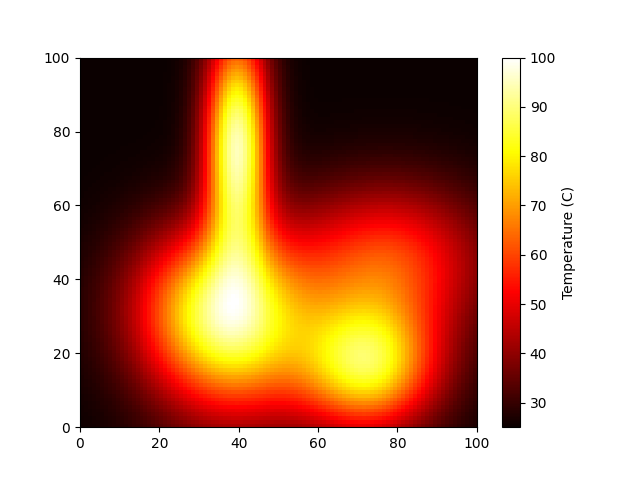

Source data for this figure (header and first rows):
2.569058686088669319e+01, 2.581812100394830978e+01, 2.596489182869481382e+01, 2.613291537409918774e+01, 2.632425024833186100e+01, 2.654096402307393987e+01, 2.678509352527445486e+01, 2.705859916757423989e+01, 2.736331369487962917e+01, 2.770088598726763252e+01, 2.807272084201936835e+01, 2.847991595203000514e+01, 2.892319759486522557e+01, 2.940285683628523117e+01, 2.991868832354851548e+01, 3.046993398577660628e+01, 3.105523415743192572e+01, 3.167258877790906979e+01, 3.231933136777000470e+01, 3.299211839948080893e+01, 3.368693641188549748e+01, 3.439912869722301991e+01, 3.512344255752915245e+01, 3.585409696072654384e+01
2.576205949508728921e+01, 2.590233211691579385e+01, 2.606367941960820289e+01, 2.624829658839201585e+01, 2.645842287041579510e+01, 2.669630469908335257e+01, 2.696415220526567325e+01, 2.726408928243152729e+01, 2.759809763030065355e+01, 2.796795548751140359e+01, 2.837517207091321225e+01, 2.882091905872106707e+01, 2.930596077698038471e+01, 2.983058506292261924e+01, 3.039453707366871882e+01, 3.099695857224124040e+01, 3.163633544027621980e+01, 3.231045631762077619e+01, 3.301638532192735909e+01, 3.375045170947797857e+01, 3.450825903699618635e+01, 3.528471579610992137e+01, 3.607408854720679869e+01, 3.687007725014409942e+01
2.583878811178717783e+01, 2.599267180632200080e+01, 2.616958204773796481e+01, 2.637190223290749813e+01, 2.660206101755058583e+01, 2.686249195905111620e+01, 2.715558601483365209e+01, 2.748363709258716625e+01, 2.784878112860486254e+01, 2.825292948072376120e+01, 2.869769775510179244e+01, 2.918433153198262175e+01, 2.971363080409125956e+01, 3.028587528111324190e+01, 3.090075303311789767e+01, 3.155729523205667419e+01, 3.225381998785927351e+01, 3.298788844149208188e+01, 3.375627633631228264e+01, 3.455496418719072693e+01, 3.537914882898570568e+01, 3.622327846211292979e+01, 3.708111224082384894e+01, 3.794580393659930451e+01
2.592087128867154178e+01, 2.608924719345795395e+01, 2.628271491823812056e+01, 2.650385480643615921e+01, 2.675529330656699400e+01, 2.703965892156779915e+01, 2.735953046327529847e+01, 2.771737784125490123e+01, 2.811549591867280995e+01, 2.855593230353260736e+01, 2.904041030305926085e+01, 2.957024864225792626e+01, 3.014627992347907082e+01, 3.076877017036015260e+01, 3.143734214458478604e+01, 3.215090543420458147e+01, 3.290759657101367708e+01, 3.370473261668794152e+01, 3.453878172317850215e+01, 3.540535406021940901e+01, 3.629921612461489389e+01, 3.721433069743877553e+01, 3.814392350001829612e+01, 3.908057587870022331e+01
2.600836478979354283e+01, 2.619211496176897214e+01, 2.640313407551401070e+01, 2.664420771864041981e+01, 2.691816802371172557e+01, 2.722784571365993855e+01, 2.757601388479468341e+01, 2.796532379343568664e+01, 2.839823324022247775e+01, 2.887692850822836022e+01, 2.940324119817477566e+01, 2.997856170558620903e+01, 3.060375148879921881e+01, 3.127905667100701237e+01, 3.200402589137296161e+01, 3.277743565589560149e+01, 3.359722672030603974e+01, 3.446045523737053884e+01, 3.536326247446896076e+01, 3.630086678313539039e+01, 3.726758107951933141e+01, 3.825685825158417686e+01, 3.926136553272428387e+01, 4.027308692636945153e+01
2.610127479376281201e+01, 2.630127356221785462e+01, 2.653082747273911934e+01, 2.679293510553543456e+01, 2.709064156376355825e+01, 2.742698640833181756e+01, 2.780494274786878250e+01, 2.822734779082685463e+01, 2.869682552022653255e+01, 2.921570254101501973e+01, 2.978591856580261066e+01, 3.040893343546265015e+01, 3.108563300430034815e+01, 3.181623664243619132e+01, 3.260020950779259863e+01, 3.343618310243210345e+01, 3.432188793407959793e+01, 3.525410232329987537e+01, 3.622862147910871755e+01, 3.724025082929387764e+01, 3.828282711986778963e+01, 3.934926984936772243e+01, 4.043166404694621718e+01, 4.152137318415392997e+01
2.619955105464693190e+01, 2.641665535740553850e+01, 2.666570599042770340e+01, 2.694992160956312333e+01, 2.727256685561657079e+01, 2.763689597799035269e+01, 2.804608701875775623e+01, 2.850316690937026110e+01, 2.901092821215036111e+01, 2.957183865644731213e+01, 3.018794506455724402e+01, 3.086077372318711554e+01, 3.159122971939513036e+01, 3.237949821243930160e+01, 3.322495104170350544e+01, 3.412606246137954713e+01, 3.508033812494139170e+01, 3.608426168353734909e+01, 3.713326345484102831e+01, 3.822171546936650088e+01, 3.934295667529768536e+01, 4.048935101652135415e+01, 4.165237933917201474e+01, 4.282276356590148225e+01
2.630308015793709586e+01, 2.653811889222567544e+01, 2.680759462027337037e+01, 2.711495237209313558e+01, 2.746368205714026800e+01, 2.785725758502756833e+01, 2.829906594249352736e+01, 2.879232662849568669e+01, 2.934000225647615778e+01, 2.994470157958872747e+01, 3.060857667003620008e+01, 3.133321647496683937e+01, 3.211953946515683356e+01, 3.296768857559113286e+01, 3.387693209589590992e+01, 3.484557458876366809e+01, 3.587088227512190741e+01, 3.694902758950280486e+01, 3.807505771315253895e+01, 3.924289172920196478e+01, 4.044535045879410262e+01, 4.167422183972865923e+01, 4.292036272280675746e+01, 4.417383511100850058e+01
2.641167905851261821e+01, 2.666544150690518578e+01, 2.695622406236888224e+01, 2.728770352226083062e+01, 2.766359984271428374e+01, 2.808761057627004121e+01, 2.856333465528413385e+01, 2.909418597718878274e+01, 2.968329768279440728e+01, 3.033341849522139455e+01, 3.104680299312238034e+01, 3.182509821432127950e+01, 3.266922951099135730e+01, 3.357928909153659447e+01, 3.455443117441005541e+01, 3.559277813061299867e+01, 3.669134238268520676e+01, 3.784596911879878434e+01, 3.905130499817566658e+01, 4.030079784660443920e+01, 4.158673169015121118e+01, 4.290030013219970328e+01, 4.423171883855862774e+01, 4.557037467033481448e+01
2.652508910918999518e+01, 2.679831253295795079e+01, 2.711122301190102135e+01, 2.746773347761460826e+01, 2.787179764225811240e+01, 2.832733958755392933e+01, 2.883817208619786499e+01, 2.940790417054611083e+01, 3.003983892708324177e+01, 3.073686300174782104e+01, 3.150132983841646706e+01, 3.233493922689411448e+01, 3.323861629346062330e+01, 3.421239361294228587e+01, 3.525530064373108985e+01, 3.636526517179378004e+01, 3.753903187370843852e+01, 3.877210342850571578e+01, 4.005870974144352203e+01, 4.139181065076194699e+01, 4.276313676631640703e+01, 4.416327158431969480e+01, 4.558177549811166784e+01, 4.700734867929963912e+01
2.664297080572372423e+01, 2.693632733219971342e+01, 2.727211143357344625e+01, 2.765447539693692036e+01, 2.808760921838685931e+01, 2.857566519558642781e+01, 2.912267064013974149e+01, 2.973242928800438989e+01, 3.040841247879827591e+01, 3.115364171196833709e+01, 3.197056475645950258e+01, 3.286092807643025537e+01, 3.382564892435485149e+01, 3.486469103132395730e+01, 3.597694838040067822e+01, 3.716014206858069713e+01, 3.841073572261511515e+01, 3.972387528589661798e+01, 4.109335914533792788e+01, 4.251164436021371529e+01, 4.396989395466762574e+01, 4.545806855158163984e+01, 4.696506278426925007e+01, 4.847888280587910259e+01
2.676489948558864285e+01, 2.707898245187270803e+01, 2.743829513644267237e+01, 2.784723114165102231e+01, 2.831021798605792128e+01, 2.883163657372771738e+01, 2.941572817537643303e+01, 3.006648956745183199e+01, 3.078755749716888701e+01, 3.158208420938793282e+01, 3.245260637147771376e+01, 3.340091035021482924e+01, 3.442789741593915664e+01, 3.553345306085393673e+01, 3.671632520927494170e+01, 3.797401665457197595e+01, 3.930269755612361138e+01, 4.069714421749884536e+01, 4.215071054029648678e+01, 4.365533832621910904e+01, 4.520161171445641912e+01, 4.677885915882666268e+01, 4.837530315458249675e+01, 4.997825328141669843e+01
2.689036222213251293e+01, 2.722567217351604540e+01, 2.760906196673525415e+01, 2.804516710735416041e+01, 2.853865248437835689e+01, 2.909412661371676023e+01, 2.971604279422436790e+01, 3.040858789461382017e+01, 3.117556004093630051e+01, 3.202023707299787247e+01, 3.294523826989163240e+01, 3.395238249473318604e+01, 3.504254656241589316e+01, 3.621552827969378541e+01, 3.746991923406508107e+01, 3.880299300454451839e+01, 4.021061500843207170e+01, 4.168718062633320187e+01, 4.322558844604857597e+01, 4.481725522944489626e+01, 4.645217822809900809e+01, 4.811904837120449940e+01, 4.980541426135540917e+01, 5.149789168208231871e+01
2.701875615150774124e+01, 2.737568672807353565e+01, 2.778357992992529191e+01, 2.824731227937956390e+01, 2.877178440102468571e+01, 2.936182996430965986e+01, 3.002211095233880656e+01, 3.075700005149383287e+01, 3.157045153738212306e+01, 3.246586266194859860e+01, 3.344592820976908598e+01, 3.451249157330134665e+01, 3.566639638325524686e+01, 3.690734341018151099e+01, 3.823375811830013049e+01, 3.964267489160885560e+01, 4.112964453983193636e+01, 4.268867216509978846e+01, 4.431219269803762018e+01, 4.599109116133175945e+01, 4.771477363964537233e+01, 4.947129258981431121e+01, 5.124752610011287857e+01, 5.302940481946315288e+01
2.714938845617414387e+01, 2.752821243370816262e+01, 2.796089753458052485e+01, 2.845255884439511362e+01, 2.900832952430083367e+01, 2.963326440840165787e+01, 3.033222935820198884e+01, 3.110977724886890883e+01, 3.197001207224780472e+01, 3.291644330126921858e+01, 3.395183335456437845e+01, 3.507804171342922928e+01, 3.629586996233287977e+01, 3.760491273919263477e+01, 3.900342028598686284e+01, 4.048817897477334782e+01, 4.205441682281023930e+01, 4.369574153461729793e+01, 4.540411887100313493e+01, 4.716989888128242114e+01, 4.898189634627111388e+01, 5.082752916709456770e+01, 5.269301392429102293e+01, 5.456361121309744533e+01
2.728147820503351539e+01, 2.768233398511657128e+01, 2.813994661834956901e+01, 2.865966565289500778e+01, 2.924685195509638191e+01, 2.990677595119512588e+01, 3.064450107848821148e+01, 3.146475340431159040e+01, 3.237177901029223648e+01, 3.336919142887509793e+01, 3.445981214376956814e+01, 3.564550791042146471e+01, 3.692702940428964808e+01, 3.830385645550396845e+01, 3.977405587412572885e+01, 4.133415860367968264e+01, 4.297906363558635690e+01, 4.470197669848832334e+01, 4.649439203879602189e+01, 4.834612533310941274e+01, 5.024540446602799193e+01, 5.217902199956751019e+01, 5.413254811180301829e+01, 5.609059535139653008e+01
2.741416021613345322e+01, 2.783703908349346179e+01, 2.831954787060850620e+01, 2.886726477463486873e+01, 2.948577185046430671e+01, 3.018054792286783439e+01, 3.095684618644521180e+01, 3.181955753834846234e+01, 3.277306135613595472e+01, 3.382106615184669351e+01, 3.496644328776596922e+01, 3.621105771439877685e+01, 3.755560047535018953e+01, 3.899942851113019060e+01, 4.054041808294461191e+01, 4.217483892386050570e+01, 4.389725698193217340e+01, 4.570047426573498228e+01, 4.757551465183001937e+01, 4.951166422793025390e+01, 5.149657331029685281e+01, 5.351642404244703499e+01, 5.555616183818671061e+01, 5.759978059929900951e+01
2.754649106354720445e+01, 2.799122554490362091e+01, 2.849841920697038233e+01, 2.907387132090656934e+01, 2.972337689257250304e+01, 3.045261431040333733e+01, 3.126701718975753153e+01, 3.217163154772648426e+01, 3.317096013733707593e+01, 3.426879651709267449e+01, 3.546805221503753103e+01, 3.677058115148162187e+01, 3.817700630107140114e+01, 3.968655439957373687e+01, 4.129690533556778576e+01, 4.300406371087845514e+01, 4.480226087968674165e+01, 4.668389649482485027e+01, 4.863952899311088629e+01, 5.065792415804639859e+01, 5.272616932472461571e+01, 5.482985720437490329e+01, 5.695333700391584841e+01, 5.908002118397986635e+01
2.767745729618906481e+01, 2.814371096248200388e+01, 2.867518707901714592e+01, 2.927789662511724345e+01, 2.995783758262645335e+01, 3.072087742617566164e+01, 3.157261935314691215e+01, 3.251825347815363187e+01, 3.356239493837838239e+01, 3.470891163032096216e+01, 3.596074510955546799e+01, 3.731972901916736873e+01, 3.878641026129378133e+01, 4.035987898920372174e+01, 4.203761438066541700e+01, 4.381535405930161176e+01, 4.568699593312804552e+01, 4.764454201999508598e+01, 4.967809429580693603e+01, 5.177591230294505920e+01, 5.392454053392600599e+01, 5.610900962755350463e+01, 5.831310838688598608e+01, 6.051971319105678759e+01
2.780598587417969370e+01, 2.829324492601199381e+01, 2.884840071986906906e+01, 2.947766477830047904e+01, 3.018722635115183550e+01, 3.098312989796877659e+01, 3.187113589197996788e+01, 3.285656626242521838e+01, 3.394413653891543703e+01, 3.513777756164513733e+01, 3.644045045892091395e+01, 3.785395945577890586e+01, 3.937876795826446141e+01, 4.101382426041182327e+01, 4.275640415582051901e+01, 4.460197870961417266e+01, 4.654411643384209896e+01, 4.857443000220280283e+01, 5.068257817854615865e+01, 5.285633333372383191e+01, 5.508172304277145059e+01, 5.734324984923502910e+01, 5.962418545605198972e+01, 6.190692394447158620e+01
2.793095675966937463e+01, 2.843852372303917164e+01, 2.901654923487817683e+01, 2.967143241160243150e+01, 3.040954035680002221e+01, 3.123708082980759215e+01, 3.215995786029571946e+01, 3.318361171793895892e+01, 3.431284541717565872e+01, 3.555164076165839759e+01, 3.690296779587954745e+01, 3.836859242104019074e+01, 3.994888784494848721e+01, 4.164265647895826561e+01, 4.344696988483335076e+01, 4.535703542254543663e+01, 4.736609933141951956e+01, 4.946539697366936394e+01, 5.164416159113648774e+01, 5.388970262884409834e+01, 5.618756262433603865e+01, 5.852175678933435421e+01, 6.087509070383966758e+01, 6.322953853938965096e+01
2.805121752597902329e+01, 2.857820736132823214e+01, 2.917808134977356360e+01, 2.985741150683759670e+01, 3.062272771945799121e+01, 3.148038583966834381e+01, 3.243641839489847456e+01, 3.349636941582629390e+01, 3.466511567606546151e+01, 3.594667748539303886e+01, 3.734402306485374368e+01, 3.885887144791158931e+01, 4.049149979637749652e+01, 4.224056200535092387e+01, 4.410292652022167914e+01, 4.607354241815758655e+01, 4.814534399242018026e+01, 5.030920519104979860e+01, 5.255395597840791311e+01, 5.486647239836249668e+01, 5.723184987871512419e+01, 5.963366393396060516e+01, 6.205431275227536503e+01, 6.447542166888557347e+01
2.816559977415834481e+01, 2.871093866620502055e+01, 2.933142752949712317e+01, 3.003379490290679854e+01, 3.082471680447982365e+01, 3.171068053401180009e+01, 3.269783081234730560e+01, 3.379179984887932164e+01, 3.499752374272435418e+01, 3.631904849148862979e+01, 3.775932979031222203e+01, 3.932003174489528874e+01, 4.100133059860768014e+01, 4.280173060335594926e+01, 4.471790027602194328e+01, 4.674453850073213346e+01, 4.887428123910027011e+01, 5.109766085442677763e+01, 5.340313088121180840e+01, 5.577716879466767352e+01, 5.820446689804262519e+01, 6.066821550712326427e+01, 6.315047188303327630e+01, 6.563259225509102635e+01
2.827293707253345900e+01, 2.883536412154643003e+01, 2.947502408366090165e+01, 3.019878405469371785e+01, 3.101344804841565406e+01, 3.192561683593825705e+01, 3.294152989436063450e+01, 3.406689114449862643e+01, 3.530668099020570594e+01, 3.666495805929971397e+01, 3.814465497530688509e+01, 3.974737345434940750e+01, 4.147318502984116151e+01, 4.332044478335056681e+01, 4.528562664038986441e+01, 4.736319010602422708e+01, 4.954548974564148978e+01, 5.182274010613200232e+01, 5.418304972109868345e+01, 5.661253758634553890e+01, 5.909554284351357722e+01, 6.161493186630863050e+01, 6.415249505947301145e+01, 6.668940778963363414e+01
2.837208406565602914e+01, 2.895015604350769678e+01, 2.960733878319521040e+01, 3.035061849677170187e+01, 3.118690769812646124e+01, 3.212290144975791151e+01, 3.316491554629645577e+01, 3.431870839983859867e+01, 3.558928924140689531e+01, 3.698071615732776962e+01, 3.849588842715007075e+01, 4.013633861785324797e+01, 4.190203092960700815e+01, 4.379117341253072482e+01, 4.580005292804509054e+01, 4.792290315171957360e+01, 5.015181748730255151e+01, 5.247672031442579055e+01, 5.488541107976499234e+01, 5.736369551038658443e+01, 5.989561535359618460e+01, 6.246378084688178944e+01, 6.504979697529546456e+01, 6.763475473378673541e+01
2.846193633745130924e+01, 2.905403560518010408e+01, 2.972689743155754272e+01, 3.048760637168513554e+01, 3.134316273013513765e+01, 3.230033562613546394e+01, 3.336549788000013450e+01, 3.454444456709338596e+01, 3.584219794916080559e+01, 3.726280241210579902e+01, 3.880911400389819477e+01, 4.048259017638205393e+01, 4.228308640782381644e+01, 4.420866755843103135e+01, 4.625544314503191856e+01, 4.841743726197477571e+01, 5.068650560540507399e+01, 5.305231379204352749e+01, 5.550239240709220212e+01, 5.802228401894263499e+01, 6.059579428264071055e+01, 6.320535134035313973e+01, 6.583246320587974765e+01, 6.845824085311680562e+01
2.854145056235838496e+01, 2.914579617178914361e+01, 2.983231076690049122e+01, 3.060815530636779869e+01, 3.148039613076914378e+01, 3.245585529470282893e+01, 3.354094266320004891e+01, 3.474147169504226440e+01, 3.606246171102876019e+01, 3.750793037694968746e+01, 3.908068111051639448e+01, 4.078209115252693806e+01, 4.261190714874677354e+01, 4.456805631865181283e+01, 4.664648270764225657e+01, 4.884101968905734736e+01, 5.114331178594777327e+01, 5.354280081740348152e+01, 5.602679279263085732e+01, 5.858062182164918141e+01, 6.118792393840592325e+01, 6.383102504629303553e+01, 6.649143117968370120e+01, 6.915038499064101529e+01
2.860966444065048364e+01, 2.922432636298972497e+01, 2.992230102254470125e+01, 3.071080286464468401e+01, 3.159694165489752038e+01, 3.258757056057481805e+01, 3.368911599890513742e+01, 3.490739124544212757e+01, 3.624739668048904662e+01, 3.771311049336648580e+01, 3.930727465678913291e+01, 4.103118203465845681e+01, 4.288447162667826262e+01, 4.486494024060709052e+01, 4.696838039723966318e+01, 4.918845608401176150e+01, 5.151663006773104314e+01, 5.394215863382003562e+01, 5.645217123280667693e+01, 5.903185241236618452e+01, 6.166473976594860318e+01, 6.433314210849160020e+01, 6.701866445070443490e+01, 6.970279953996660538e+01
2.866571589226865413e+01, 2.928863223400253446e+01, 2.999572744508043343e+01, 3.079424577228495252e+01, 3.169131714589467563e+01, 3.269380352211914698e+01, 3.380812705506505722e+01, 3.504008215538146231e+01, 3.639463438433236320e+01, 3.787571008152791308e+01, 3.948598162811976664e+01, 4.122665431748593790e+01, 4.309726198042712042e+01, 4.509547986090731797e+01, 4.721696485442695490e+01, 4.945523518616323599e+01, 5.180160391029038891e+01, 5.424518301343264426e+01, 5.677297673492074637e+01, 5.937008267595761879e+01, 6.202001533064876782e+01, 6.470515625048231811e+01, 6.740731565739005759e+01, 7.010836078484113898e+01
2.870886097917261282e+01, 2.933785796280434255e+01, 3.005161006476629026e+01, 3.085736710639709912e+01, 3.176225549489521427e+01, 3.277312336303756979e+01, 3.389636766092975506e+01, 3.513774531359455722e+01, 3.650217145394026375e+01, 3.799350869537859410e+01, 3.961435242117898525e+01, 4.136581815633655879e+01, 4.324733829886422143e+01, 4.525647690231676279e+01, 4.738877292779544348e+01, 4.963762451706467971e+01, 5.199422937227275554e+01, 5.444759899798654601e+01, 5.698466663007945954e+01, 5.959050870795636001e+01, 6.224869549703272753e+01, 6.494177507655169279e+01, 6.765187361189879311e+01, 7.036136233787300398e+01
2.873849004048063094e+01, 2.937130444756577674e+01, 3.008915103300858362e+01, 3.089926066467552701e+01, 3.180873234524235471e+01, 3.282437770433454460e+01, 3.395254762435763496e+01, 3.519894316249344968e+01, 3.656841382852976352e+01, 3.806474723574010000e+01, 3.969045516230515602e+01, 4.144656216736495935e+01, 4.333240415456256756e+01, 4.534544576143295558e+01, 4.748112729906718243e+01, 4.973275428321073832e+01, 5.209144538249242373e+01, 5.454615757376966201e+01, 5.708380962652492485e+01, 5.968952515397061376e+01, 6.234701188912681857e+01, 6.503908140874557375e+01, 6.774829018340895459e+01, 7.045764714633213543e+01
2.875414155782317849e+01, 2.938844525734186419e+01, 3.010775288694501128e+01, 3.091925178251139883e+01, 3.182998970869917699e+01, 3.284671927154546722e+01, 3.397572470426729296e+01, 3.522263322884785453e+01, 3.659221409196251074e+01, 3.808816933178367492e+01, 3.971292135824403147e+01, 4.146740355344367401e+01, 4.335086138707583814e+01, 4.536067310296866140e+01, 4.749220100844014780e+01, 4.973868691412589982e+01, 5.209120832939254342e+01, 5.453871530350475894e+01, 5.706817042298829534e+01, 5.966481468697102741e+01, 6.231257705276561865e+01, 6.499463188852820394e+01, 6.769408302058836568e+01, 7.039471393714441660e+01
2.875551331982043735e+01, 2.938893943901475581e+01, 3.010703317076003316e+01, 3.091691394638107226e+01, 3.182555475245969134e+01, 3.283962703847517872e+01, 3.396532829313311197e+01, 3.520819452304711916e+01, 3.657290075953988406e+01, 3.806305367543357931e+01, 3.968098142392836536e+01, 4.142752695307029143e+01, 4.330185237898036377e+01, 4.530126364352797452e+01, 4.742106679775495337e+01, 4.965446998428244285e+01, 5.199254854561769434e+01, 5.442429431900963266e+01, 5.693677311342216285e+01, 5.951541468348862907e+01, 6.214445421448300522e+01, 6.480752957712198281e+01, 6.748841069438694262e+01, 7.017179453909835729e+01
2.874247052301926075e+01, 2.937264076304111526e+01, 3.008683493544485543e+01, 3.089208065805014769e+01, 3.179525313776300166e+01, 3.280292114779948065e+01, 3.392117602263145670e+01, 3.515544592602141449e+01, 3.651029853316181573e+01, 3.798923621993456834e+01, 3.959448888528590516e+01, 4.132681069140347319e+01, 4.318528837988617397e+01, 4.516717055187404384e+01, 4.726772956683129223e+01, 4.948017068008823571e+01, 5.179560671346841616e+01, 5.420312056477260398e+01, 5.668994113877880636e+01, 5.924175872243182539e+01, 6.184320013270180993e+01, 6.447846792771164814e+01, 6.713211751880034228e+01, 6.978989923292483866e+01
2.871505052979287953e+01, 2.933960308711730391e+01, 3.004723275033110497e+01, 3.084485213258197689e+01, 3.173921643808795778e+01, 3.273677107676426346e+01, 3.384348269620269178e+01, 3.506465589846940389e+01, 3.640473878588687739e+01, 3.786712142576204343e+01, 3.945393235847978275e+01, 4.116583944956795449e+01, 4.300186280632293290e+01, 4.495920930300085416e+01, 4.703314068803405235e+01, 4.921689046387115241e+01, 5.150164875000436382e+01, 5.387663875893768051e+01, 5.632931216191085610e+01, 5.884569119504346446e+01, 6.141087924608507365e+01, 6.400974425567338244e+01, 6.662774610308315459e+01, 6.925182811714014974e+01
2.867346409870147284e+01, 2.929008162706119478e+01, 2.998853398696838468e+01, 3.077559655942663142e+01, 3.165788333234565499e+01, 3.264169670702027304e+01, 3.373286116875978280e+01, 3.493654309153075843e+01, 3.625705981185218008e+01, 3.769768204482208773e+01, 3.926043474999673322e+01, 4.094590274896005155e+01, 4.275304886581676556e+01, 4.467905428564942838e+01, 4.671919343028230998e+01, 4.886675913844405272e+01, 5.111305832912019298e+01, 5.344750318471937334e+01, 5.585782693686230971e+01, 5.833045405865541255e+01, 6.085104811682629844e+01, 6.340524167402930544e+01, 6.597951657690319394e+01, 6.856214741084738762e+01
2.861809300612402751e+01, 2.922453004395266518e+01, 2.991127527408794151e+01, 3.068494581459631476e+01, 3.155199445002503822e+01, 3.251856216433470337e+01, 3.359031502808551295e+01, 3.477226770246942777e+01, 3.606859667460209096e+01, 3.748244726619181222e+01, 3.901573949203564240e+01, 4.066897905750648334e+01, 4.244108130621842179e+01, 4.432921796035246587e+01, 4.632869928783443925e+01, 4.843290810834564297e+01, 5.063330684023100048e+01, 5.291954411844288586e+01, 5.527969198851408805e+01, 5.770064556334151717e+01, 6.016871001458871859e+01, 6.267037935998854437e+01, 6.519327237802124841e+01, 6.772713061038348314e+01
2.854948408565699935e+01, 2.914359338130606503e+01, 2.981621416622851939e+01, 3.057378567705742256e+01, 3.142258093397002483e+01, 3.236856250865475459e+01, 3.341722317570367551e+01, 3.457341369324563374e+01, 3.584116079484547868e+01, 3.722347939087087099e+01, 3.872218401067098625e+01, 4.033770574912699658e+01, 4.206892255926615576e+01, 4.391301287882390625e+01, 4.586534557068212337e+01, 4.791942324481654936e+01, 5.006690124501430716e+01, 5.229771041407296650e+01, 5.460031668468362653e+01, 5.696215159932151550e+01, 5.937024035784499176e+01, 6.181203194092575615e+01, 6.427639346465232961e+01, 6.675466543744153114e+01
2.846833981964116589e+01, 2.904809701091364715e+01, 2.970431621249981191e+01, 3.044324076756510777e+01, 3.127094697503574849e+01, 3.219320356941911143e+01, 3.321531664773799264e+01, 3.434196226340097269e+01, 3.557700972556335728e+01, 3.692333954580230682e+01, 3.838266100542496417e+01, 3.995533556958397980e+01, 4.164021401234762720e+01, 4.343449738563700890e+01, 4.533363517054456793e+01, 4.733127836736857574e+01, 4.941931094938655633e+01, 5.158798947069384155e+01, 5.382622604076935602e+01, 5.612205112244589600e+01, 5.846328458994542387e+01, 6.083841969894395874e+01, 6.323767877428412021e+01, 6.565412852283276379e+01
2.837550572098370694e+01, 2.893903186609001210e+01, 2.957673775027007679e+01, 3.029465458674847156e+01, 3.109864675388308441e+01, 3.199427542670101232e+01, 3.298664824895535475e+01, 3.408025723072472601e+01, 3.527880785617724513e+01, 3.658504327532661193e+01, 3.800056848322832792e+01, 3.952568066492700183e+01, 4.115921358623795356e+01, 4.289840630967682955e+01, 4.473880994744497741e+01, 4.667425093171100059e+01, 4.869687543187617962e+01, 5.079730648128007431e+01, 5.296495131723929717e+01, 5.518849788364468623e+01, 5.745663088371808414e+01, 5.975897215667841067e+01, 6.208720065991762027e+01, 6.443623072309273425e+01
2.827195483910529816e+01, 2.881753635164207594e+01, 2.943480487584672289e+01, 3.012956517508585463e+01, 3.090745639150370039e+01, 3.177382022763314140e+01, 3.273355578667939625e+01, 3.379096321340858822e+01, 3.494957905661586040e+01, 3.621200714836781032e+01, 3.757974982296308752e+01, 3.905304559701623646e+01, 4.063072120179317892e+01, 4.231006839668155806e+01, 4.408675966581124328e+01, 4.595482203914885133e+01, 4.790669493727961026e+01, 4.993340547186485878e+01, 5.202490112439274128e+01, 5.417058138566765990e+01, 5.636006080871509027e+01, 5.858416838932244275e+01, 6.083613485776191965e+01, 6.311283682926749350e+01
2.815876980763444593e+01, 2.868487541667635554e+01, 2.927998915551240700e+01, 2.994967704480633230e+01, 3.069934165524015057e+01, 3.153409519224637236e+01, 3.245861987723123576e+01, 3.347701771646138980e+01, 3.459265250608412146e+01, 3.580798778030494134e+01, 3.712442543585879662e+01, 3.854215108976618609e+01, 4.005999406935757179e+01, 4.167531261798533393e+01, 4.338391882707868774e+01, 4.518006333584985157e+01, 4.705650703377983746e+01, 4.900471516601243138e+01, 5.101521631132914791e+01, 5.307817058953163780e+01, 5.518418173043960451e+01, 5.732535807841404107e+01, 5.949657024518009507e+01, 6.169676416472191960e+01
2.803712292019983821e+01, 2.854241735564599125e+01, 2.911388073133920784e+01, 2.975683013785549491e+01, 3.047642228553653254e+01, 3.127753179706452968e+01, 3.216461744890448671e+01, 3.314157839506052028e+01, 3.421160314120574242e+01, 3.537701487969466285e+01, 3.663911782090419678e+01, 3.799805050758068603e+01, 3.945265401757404078e+01, 4.100036579964898920e+01, 4.263715408187543687e+01, 4.435751373422516508e+01, 4.615455222382018974e+01, 4.802020313017608544e+01, 4.994561236535794535e+01, 5.192174437083031080e+01, 5.394024521662338145e+01, 5.599456785595289432e+01, 5.808130320704970728e+01, 6.020156515331932923e+01
2.790825477182650971e+01, 2.839160896193710215e+01, 2.893815954370260357e+01, 2.955296664106428750e+01, 3.024093389609038596e+01, 3.100669222362485300e+01, 3.185447217667037734e+01, 3.278796689203613113e+01, 3.381018829701843487e+01, 3.492332008403306531e+01, 3.612857198455612462e+01, 3.742604125448555408e+01, 3.881458928297782052e+01, 4.029174423914777492e+01, 4.185364514667739400e+01, 4.349504914969061531e+01, 4.520943207950944043e+01, 4.698922195556139059e+01, 4.882621336760043107e+01, 5.071221306480926216e+01, 5.263995608318329289e+01, 5.460429786319296852e+01, 5.660362182194792524e+01, 5.864129934914186038e+01
2.777345203530897777e+01, 2.823394969482347250e+01, 2.875456543409076104e+01, 2.934009653697595965e+01, 2.999518845354254637e+01, 3.072422421921890745e+01, 3.153120315109938332e+01, 3.241961072163324076e+01, 3.339228219737894676e+01, 3.445126344039375965e+01, 3.559767329464569485e+01, 3.683157339240308659e+01, 3.815185330129854435e+01, 3.955614210616133164e+01, 4.104076228916224522e+01, 4.260074859544558734e+01, 4.422996353270416137e+01, 4.592135140136039695e+01, 4.766738172944182850e+01, 4.946073562737456086e+01, 5.129527690971634968e+01, 5.316731365419615685e+01, 5.507708529329318736e+01, 5.703030064006062361e+01
2.763402495366548806e+01, 2.807096553380866411e+01, 2.856486790654687624e+01, 2.912026278516243138e+01, 2.974153436092023384e+01, 3.043281553698113839e+01, 3.119787310560079163e+01, 3.203998469509888025e+01, 3.296180997649960176e+01, 3.396525941364752299e+01, 3.505136486686286901e+01, 3.622015780697626042e+01, 3.747056307267504138e+01, 3.880031945639662183e+01, 4.020594347974712690e+01, 4.168276001175102863e+01, 4.322503298403823635e+01, 4.482624045829372506e+01, 4.647954796816343048e+01, 4.817853697211906194e+01, 4.991823288621275623e+01, 5.169643860462265650e+01, 5.351530407925184818e+01, 5.538294536419444825e+01
2.749128512141025027e+01, 2.790418318428091737e+01, 2.837083631396990313e+01, 2.889550701440332503e+01, 2.948231715188110513e+01, 3.013514910217236675e+01, 3.085753750225032022e+01, 3.165255335578188678e+01, 3.252268288093777926e+01, 3.346970426748582383e+01, 3.449456653906059245e+01, 3.559727619995821613e+01, 3.677679961673204190e+01, 3.803099262363976152e+01, 3.935657423495891294e+01, 4.074916912565294780e+01, 4.220345380536321045e+01, 4.371345319179127387e+01, 4.527304467020594814e+01, 4.687672992290791285e+01, 4.852072172115189375e+01, 5.020435184356830405e+01, 5.193172602134306715e+01, 5.371342691330754349e+01
2.734652409981697829e+01, 2.773510526608506410e+01, 2.817421119776375349e+01, 2.866783656223665844e+01, 2.921984175203978396e+01, 2.983385999301010827e+01, 3.051319570937045000e+01, 3.126071581478968042e+01, 3.207873621421127552e+01, 3.296890656481384241e+01, 3.393209737743524101e+01, 3.496829506244140617e+01, 3.607651289414442886e+01, 3.725472960032530523e+01, 3.849987300684004765e+01, 3.980787444821302046e+01, 4.117383060292447539e+01, 4.259232199804014840e+01, 4.405794854487226786e+01, 4.556614595595214467e+01, 4.711433305532098359e+01, 4.870339642016165271e+01, 5.033943344547276411e+01, 5.203554205128933319e+01
2.720099336628399911e+01, 2.756518706404195740e+01, 2.797667744825669089e+01, 2.843919362776349047e+01, 2.895633718233421305e+01, 2.953149523116465502e+01, 3.016774539761045304e+01, 3.086775425731198652e+01, 3.163367144938472819e+01, 3.246702237995317830e+01, 3.336860348579517677e+01, 3.433838559022008496e+01, 3.537543335681167633e+01, 3.647785277954924510e+01, 3.764278471110682034e+01, 3.886647122954440192e+01, 4.014443329553463968e+01, 4.147181156590503548e+01, 4.284393410322692830e+01, 4.425717850897565597e+01, 4.571018140089372395e+01, 4.720540196342857087e+01, 4.875095572788096376e+01, 5.036249366724099019e+01
2.705588603773315981e+01, 2.739581534939259200e+01, 2.777983987211885619e+01, 2.821142720989524832e+01, 2.869392447174449856e+01, 2.923047725390810569e+01, 2.982394114104459959e+01, 3.047678723072444029e+01, 3.119100375548697457e+01, 3.196799661337234255e+01, 3.280849266341652992e+01, 3.371245125114056407e+01, 3.467899200990800068e+01, 3.570635112356013252e+01, 3.679188464834552974e+01, 3.793214682161055151e+01, 3.912308365856596737e+01, 4.036039640020911889e+01, 4.164014202461822123e+01, 4.295964212747712452e+01, 4.431875608228394725e+01, 4.572152551566807688e+01, 4.717810120551072117e+01, 4.870671403589796000e+01
2.691232073561604921e+01, 2.722828969701636481e+01, 2.758520165562469728e+01, 2.798626839100350594e+01, 2.843458841790424430e+01, 2.893307179279818442e+01, 2.948435804249690406e+01, 3.009072863613099003e+01, 3.075401597003700260e+01, 3.147551155994107575e+01, 3.225587718911216228e+01, 3.309506441628776940e+01, 3.399225053901251670e+01, 3.494580345982288350e+01, 3.595329467301787929e+01, 3.701158946213692502e+01, 3.811705650957001978e+01, 3.926595424737865869e+01, 4.045506471851861363e+01, 4.168265012265744218e+01, 4.294979101904847596e+01, 4.426211354280200538e+01, 4.563181159364722816e+01, 4.707971190264048289e+01
2.677132787888307419e+01, 2.706380662892635414e+01, 2.739414610349043855e+01, 2.776530940028870020e+01, 2.818015369010734972e+01, 2.864136071938130002e+01, 2.915136101549174796e+01, 2.971225313366499776e+01, 3.032571981191827959e+01, 3.099294361477893389e+01, 3.171452571114363295e+01, 3.249041313564341493e+01, 3.331984268902364477e+01, 3.420131420200007000e+01, 3.513261302223989446e+01, 3.611091200950239966e+01, 3.713299718579025921e+01, 3.819567719574794040e+01, 3.929645097671353682e+01, 4.043451275851137439e+01, 4.161215648957205815e+01, 4.283658737948670847e+01, 4.412204128461729624e+01, 4.549194587907435050e+01
2.663383860472951170e+01, 2.690344681407832894e+01, 2.720792191689965023e+01, 2.754998675756853999e+01, 2.793226561613963810e+01, 2.835722024380744699e+01, 2.882708015697287252e+01, 2.934376844773127502e+01, 2.990882487656491406e+01, 3.052332871807559656e+01, 3.118782490722828626e+01, 3.190225878856868036e+01, 3.266592769423328946e+01, 3.347746236680282550e+01, 3.433485874898514112e+01, 3.523559164859301518e+01, 3.617685640997682128e+01, 3.715600162387627137e+01, 3.817123096604975530e+01, 3.922265729447124727e+01, 4.031377427682986081e+01, 4.145335358339027465e+01, 4.265766307280917147e+01, 4.395272576270755849e+01
2.650067642864145867e+01, 2.674816545208786067e+01, 2.702763215599237867e+01, 2.734156866209139025e+01, 2.769237583853733753e+01, 2.808230467461725510e+01, 2.851339244333885858e+01, 2.898739483059443245e+01, 2.950571569919960524e+01, 3.006933685331129880e+01, 3.067875125895801602e+01, 3.133390498432753901e+01, 3.203415616647276210e+01, 3.277826432587254146e+01, 3.356443123141186646e+01, 3.439042607186478051e+01, 3.525384308101808273e+01, 3.615255756509724705e+01, 3.708546216083561831e+01, 3.805357051248936529e+01, 3.906155685363899011e+01, 4.011973988316826478e+01, 4.124640101622281918e+01, 4.247014251523027184e+01
2.637255166866532718e+01, 2.659878586801941935e+01, 2.685422691613732837e+01, 2.714114665769001888e+01, 2.746173287333652269e+01, 2.781803577416781437e+01, 2.821190978520780845e+01, 2.864495172009515400e+01, 2.911843692156844554e+01, 2.963325563314653266e+01, 3.018985297274652879e+01, 3.078817774150465780e+01, 3.142764846568090675e+01, 3.210715031118356677e+01, 3.282508476948672893e+01, 3.357950613793998684e+01, 3.436839498129237569e+01, 3.519013746820449029e+01, 3.604429618126719248e+01, 3.693276367997742682e+01, 3.786137054260521495e+01, 3.884195663812831611e+01, 3.989479033465470081e+01, 4.105102678137907901e+01
2.625005857707677492e+01, 2.645599625065193905e+01, 2.668849963795095093e+01, 2.694963147994938879e+01, 2.724137746066400467e+01, 2.756559758050675413e+01, 2.792397329078074364e+01, 2.831795141785185521e+01, 2.874868636228589480e+01, 2.921698274397700956e+01, 2.972324178619463808e+01, 3.026741665002816006e+01, 3.084898521831011564e+01, 3.146695429797387433e+01, 3.211991784844779119e+01, 3.280620453987702945e+01, 3.352416688272418099e+01, 3.427268378361297607e+01, 3.505196591242252424e+01, 3.586475926661785962e+01, 3.671802191102916169e+01, 3.762508301146196033e+01, 3.860816348805000331e+01, 3.970093503436652327e+01
2.613367504847555978e+01, 2.632034938071737429e+01, 2.653108687193735449e+01, 2.676775287727511099e+01, 2.703214246643508645e+01, 2.732593641844646726e+01, 2.765065341990743164e+01, 2.800759942505086286e+01, 2.839781557835443238e+01, 2.882202678249768724e+01, 2.928059413422136714e+01, 2.977347642633977642e+01, 3.030020932553224711e+01, 3.085991653392461131e+01, 3.145137626012491694e+01, 3.207317959226043058e+01, 3.272403507504514408e+01, 3.340329430956756340e+01, 3.411179174678473913e+01, 3.485309816441510122e+01, 3.563526605536161185e+01, 3.647307641655325483e+01, 3.739066090010459931e+01, 3.842416172019879639e+01
2.602376470901824135e+01, 2.619226512113923633e+01, 2.638247123277888306e+01, 2.659606309923252709e+01, 2.683465698186676818e+01, 2.709976569456370044e+01, 2.739275556598291672e+01, 2.771480090948951513e+01, 2.806683732198869663e+01, 2.844951581265656415e+01, 2.886316092130638822e+01, 2.930773801974834214e+01, 2.978283852480325677e+01, 3.028769767771220245e+01, 3.082126893917116917e+01, 3.138239288290478513e+01, 3.197011694617089717e+01, 3.258424380849973545e+01, 3.322620533747506499e+01, 3.390036567307072346e+01, 3.461583491105194810e+01, 3.538880324594178006e+01, 3.624526421157889899e+01, 3.722377516258546848e+01
2.592058113868020186e+01, 2.607203538018496047e+01, 2.624298720791440687e+01, 2.643494366480715740e+01, 2.664935417536683460e+01, 2.688757496612361919e+01, 2.715083048431244706e+01, 2.744017264406953416e+01, 2.775643914720651750e+01, 2.810021280429193524e+01, 2.847178496048429963e+01, 2.887112822252175448e+01, 2.929788734198984201e+01, 2.975140326180999040e+01, 3.023079510020830796e+01, 3.073513924031928823e+01, 3.126380392571335065e+01, 3.181702006000831418e+01, 3.239678888069899898e+01, 3.300823411889745529e+01, 3.366148330461511051e+01, 3.437408844856358314e+01, 3.517384947925900462e+01, 3.610167449753401314e+01
2.582427393816230321e+01, 2.595983121189952669e+01, 2.611282943149132407e+01, 2.628461496190337598e+01, 2.647648238142666344e+01, 2.668964269454772520e+01, 2.692518889588287223e+01, 2.718405965603056273e+01, 2.746700230764085049e+01, 2.777453698875056887e+01, 2.810692499988132909e+01, 2.846414658173615209e+01, 2.884589710125576190e+01, 2.925161700822156519e+01, 2.968058105886233022e+01, 3.013208724767276436e+01, 3.060580586441816919e+01, 3.110237226055773263e+01, 3.162432767117120846e+01, 3.217751968231283399e+01, 3.277305015316997583e+01, 3.342978119106538060e+01, 3.417725738864518092e+01, 3.505866454111277619e+01
2.573489632476686495e+01, 2.585571168671384967e+01, 2.599206299864323810e+01, 2.614514818810234686e+01, 2.631611886416420987e+01, 2.650605204083764121e+01, 2.671591953549265241e+01, 2.694655575889096255e+01, 2.719862501181073355e+01, 2.747259008312895645e+01, 2.776868516496075401e+01, 2.808689830880633309e+01, 2.842697254787303152e+01, 2.878844140343671398e+01, 2.917072498654886914e+01, 2.957332838985152534e+01, 2.999620476689992188e+01, 3.044036951313683659e+01, 3.090887349590536815e+01, 3.140825081902107740e+01, 3.195053201525042041e+01, 3.255583362609113607e+01, 3.325537732419319070e+01, 3.409454525832328642e+01
... 39 more rows
